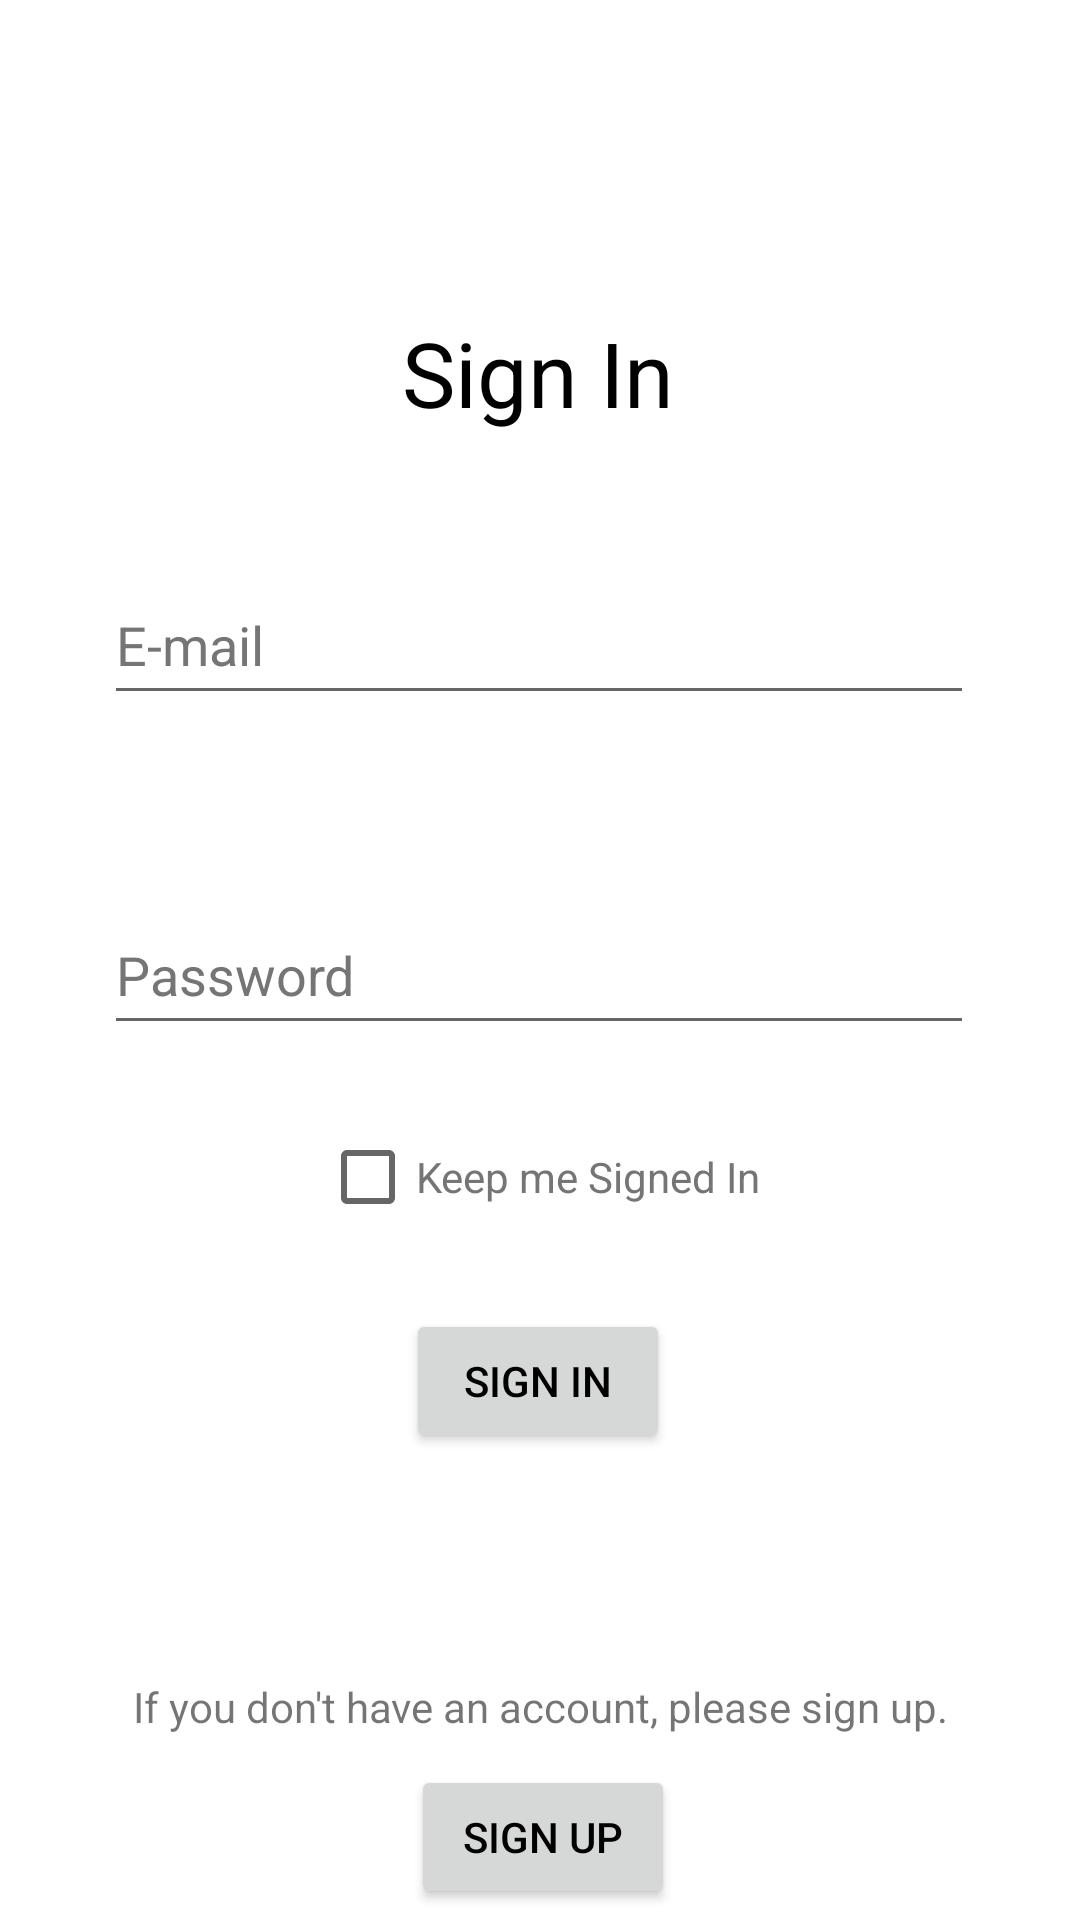

The Android layout XML behind this screen, and the referenced resources:
<!-- AndroidManifest.xml: application theme Theme.ReStock -->
<!-- res/layout/activity_sign_in.xml -->
<?xml version="1.0" encoding="utf-8"?>
<androidx.constraintlayout.widget.ConstraintLayout xmlns:android="http://schemas.android.com/apk/res/android"
    xmlns:app="http://schemas.android.com/apk/res-auto"
    xmlns:tools="http://schemas.android.com/tools"
    android:layout_width="match_parent"
    android:layout_height="match_parent"
    tools:context=".SignInActivity">

    <Button
        android:id="@+id/signIn_button"
        android:layout_width="wrap_content"
        android:layout_height="wrap_content"
        android:layout_marginTop="20dp"
        android:text="@string/signIn"
        app:layout_constraintEnd_toEndOf="parent"
        app:layout_constraintHorizontal_bias="0.498"
        app:layout_constraintStart_toStartOf="parent"
        app:layout_constraintTop_toBottomOf="@+id/signedIn_signIn"
        tools:ignore="DuplicateSpeakableTextCheck" />

    <EditText
        android:id="@+id/editTextTextPassword"
        android:layout_width="290dp"
        android:layout_height="50dp"
        android:layout_marginTop="60dp"
        android:ems="10"
        android:hint="@string/pass"
        android:textColorHint="#757575"
        android:importantForAutofill="no"
        android:inputType="textPassword"
        app:layout_constraintEnd_toEndOf="parent"
        app:layout_constraintHorizontal_bias="0.497"
        app:layout_constraintStart_toStartOf="parent"
        app:layout_constraintTop_toBottomOf="@+id/editTextTextEmailAddress" />

    <EditText
        android:id="@+id/editTextTextEmailAddress"
        android:layout_width="290dp"
        android:layout_height="50dp"
        android:layout_marginTop="44dp"
        android:ems="10"
        android:hint="@string/email"
        android:textColorHint="#757575"
        android:importantForAutofill="no"
        android:inputType="textEmailAddress"
        app:layout_constraintEnd_toEndOf="parent"
        app:layout_constraintHorizontal_bias="0.495"
        app:layout_constraintStart_toStartOf="parent"
        app:layout_constraintTop_toBottomOf="@+id/signIn_text" />

    <TextView
        android:id="@+id/signIn_text"
        android:layout_width="wrap_content"
        android:layout_height="wrap_content"
        android:layout_marginTop="104dp"
        android:gravity="center_horizontal"
        android:text="@string/signIn"
        android:textColor="?android:textColorPrimary"
        android:textSize="30sp"
        app:layout_constraintEnd_toEndOf="parent"
        app:layout_constraintHorizontal_bias="0.498"
        app:layout_constraintStart_toStartOf="parent"
        app:layout_constraintTop_toTopOf="parent" />

    <Button
        android:id="@+id/signUp_button"
        android:layout_width="wrap_content"
        android:layout_height="wrap_content"
        android:layout_marginTop="104dp"
        android:text="@string/signUp"
        app:layout_constraintEnd_toEndOf="parent"
        app:layout_constraintHorizontal_bias="0.504"
        app:layout_constraintStart_toStartOf="parent"
        app:layout_constraintTop_toBottomOf="@+id/signIn_button" />

    <CheckBox
        android:id="@+id/signedIn_signIn"
        android:layout_width="wrap_content"
        android:layout_height="wrap_content"
        android:layout_marginTop="20dp"
        android:text="@string/signedIn"
        android:textColor="#757575"
        app:layout_constraintEnd_toEndOf="parent"
        app:layout_constraintStart_toStartOf="parent"
        app:layout_constraintTop_toBottomOf="@+id/editTextTextPassword" />

    <TextView
        android:id="@+id/signUpOption"
        android:layout_width="wrap_content"
        android:layout_height="wrap_content"
        android:layout_marginBottom="10dp"
        android:text="@string/if_you_don_t_have_an_account_please_sign_up"
        app:layout_constraintBottom_toTopOf="@+id/signUp_button"
        app:layout_constraintEnd_toEndOf="parent"
        app:layout_constraintStart_toStartOf="parent" />
</androidx.constraintlayout.widget.ConstraintLayout>
<!-- resources referenced by this layout -->
<resources>
  <string name="email">E-mail</string>
  <string name="if_you_don_t_have_an_account_please_sign_up">If you don\'t have an account, please sign up.</string>
  <string name="pass">Password</string>
  <string name="signIn">Sign In</string>
  <string name="signUp">Sign Up</string>
  <string name="signedIn">Keep me Signed In</string>
  <style name="Theme.ReStock" parent="Theme.MaterialComponents.DayNight.NoActionBar">
          
          <item name="colorPrimary">@color/rotten_red</item>
          <item name="colorPrimaryVariant">@color/dark_red</item>
          <item name="colorOnPrimary">@color/white</item>
          
          <item name="colorSecondary">@color/light_grey</item>
          <item name="colorSecondaryVariant">@color/white</item>
          <item name="colorOnSecondary">@color/black</item>
          
          <item name="android:statusBarColor">@color/white</item>
          <item name="android:windowLightStatusBar">true</item>
          
          <item name="android:textColorPrimary">?attr/colorOnSecondary</item>
      </style>
  <color name="rotten_red">#c62828</color>
  <color name="dark_red">#9a0007</color>
  <color name="white">#FFFFFFFF</color>
  <color name="light_grey">#e0e0e0</color>
  <color name="black">#FF000000</color>
</resources>
